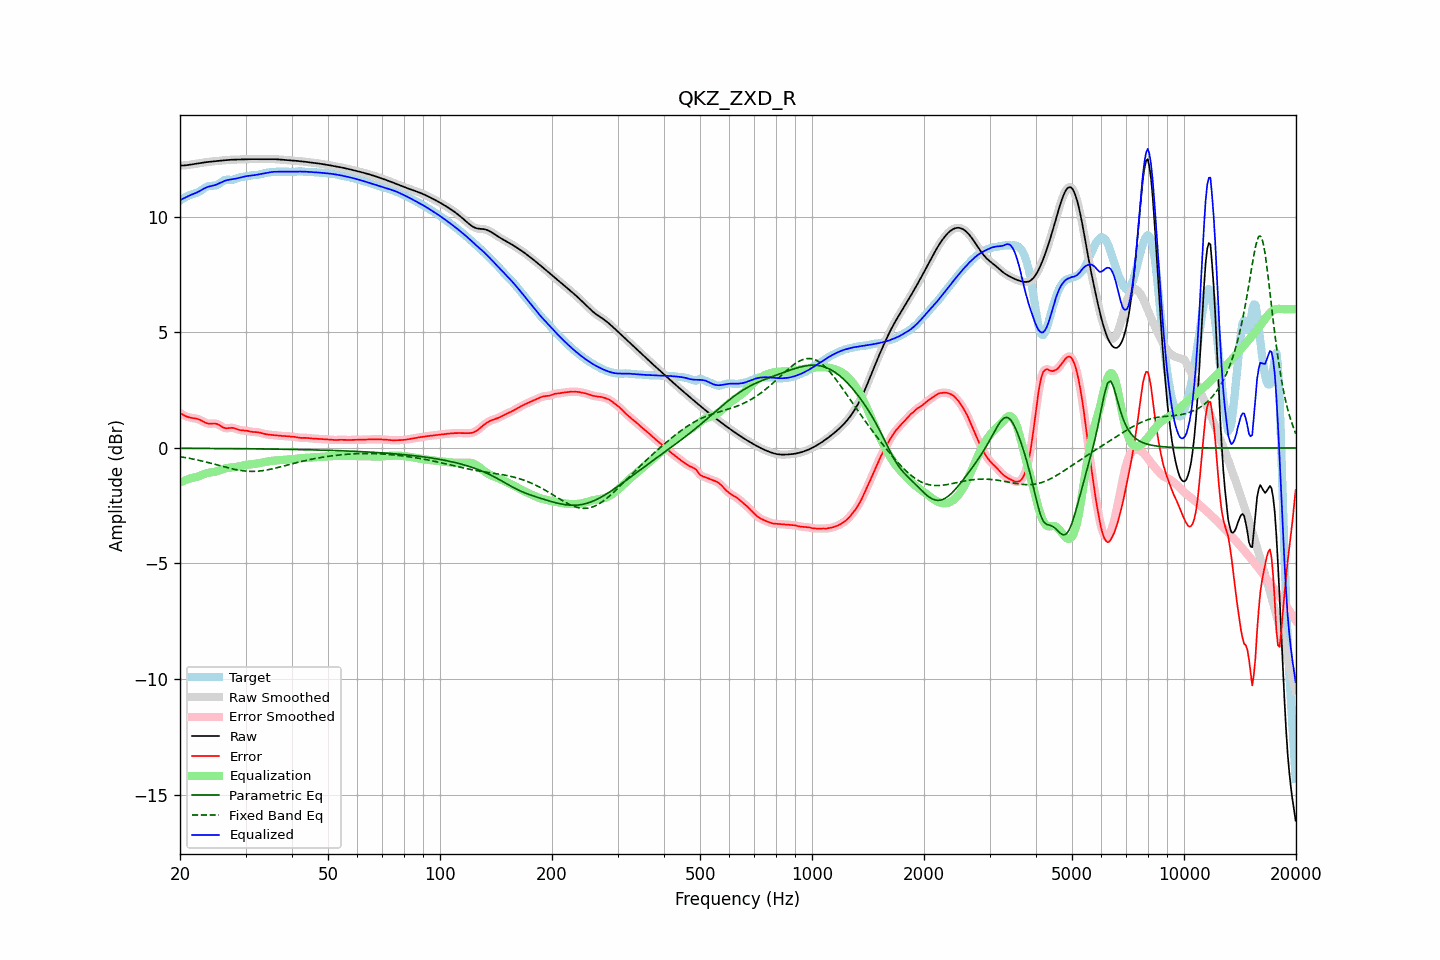

Data behind this chart, as committed beside it:
frequency, raw, error, smoothed, error_smoothed, equalization, parametric_eq, fixed_band_eq, equalized_raw, equalized_smoothed, target
20.00, 12.21, 1.51, 12.21, 1.51, -1.49, -0.02, -0.38, 10.72, 10.72, 10.70
20.20, 12.22, 1.47, 12.22, 1.47, -1.46, -0.02, -0.39, 10.75, 10.75, 10.75
20.40, 12.22, 1.43, 12.22, 1.43, -1.43, -0.02, -0.40, 10.79, 10.79, 10.79
20.61, 12.22, 1.39, 12.23, 1.39, -1.41, -0.02, -0.41, 10.82, 10.82, 10.83
20.81, 12.23, 1.36, 12.23, 1.36, -1.38, -0.02, -0.43, 10.85, 10.85, 10.87
21.02, 12.24, 1.34, 12.24, 1.34, -1.35, -0.02, -0.44, 10.89, 10.89, 10.91
21.23, 12.25, 1.32, 12.25, 1.32, -1.33, -0.02, -0.45, 10.92, 10.92, 10.94
21.44, 12.26, 1.30, 12.26, 1.30, -1.31, -0.02, -0.47, 10.96, 10.96, 10.96
21.66, 12.27, 1.29, 12.27, 1.29, -1.29, -0.02, -0.48, 10.98, 10.98, 10.98
21.87, 12.28, 1.28, 12.28, 1.28, -1.28, -0.02, -0.49, 11.01, 11.01, 11.00
22.09, 12.29, 1.27, 12.29, 1.27, -1.26, -0.02, -0.51, 11.03, 11.03, 11.03
22.31, 12.31, 1.25, 12.31, 1.25, -1.24, -0.02, -0.52, 11.07, 11.07, 11.05
22.54, 12.32, 1.23, 12.32, 1.23, -1.21, -0.02, -0.54, 11.10, 11.10, 11.09
22.76, 12.33, 1.20, 12.33, 1.20, -1.18, -0.02, -0.56, 11.15, 11.14, 11.13
22.99, 12.34, 1.16, 12.34, 1.16, -1.16, -0.02, -0.57, 11.19, 11.19, 11.18
23.22, 12.35, 1.12, 12.35, 1.12, -1.13, -0.02, -0.59, 11.22, 11.22, 11.23
23.45, 12.36, 1.09, 12.36, 1.09, -1.10, -0.02, -0.61, 11.26, 11.26, 11.27
23.69, 12.37, 1.06, 12.37, 1.06, -1.08, -0.02, -0.62, 11.29, 11.29, 11.31
23.92, 12.38, 1.05, 12.38, 1.05, -1.07, -0.02, -0.64, 11.31, 11.31, 11.33
24.16, 12.39, 1.05, 12.39, 1.05, -1.06, -0.02, -0.66, 11.33, 11.33, 11.34
24.40, 12.39, 1.05, 12.39, 1.05, -1.05, -0.02, -0.68, 11.34, 11.34, 11.34
24.65, 12.40, 1.06, 12.40, 1.06, -1.04, -0.02, -0.70, 11.36, 11.36, 11.34
24.89, 12.41, 1.05, 12.41, 1.05, -1.03, -0.02, -0.71, 11.38, 11.38, 11.35
25.14, 12.41, 1.04, 12.41, 1.04, -1.01, -0.02, -0.73, 11.40, 11.40, 11.38
25.39, 12.42, 1.01, 12.42, 1.01, -0.99, -0.03, -0.75, 11.44, 11.44, 11.41
25.65, 12.43, 0.96, 12.43, 0.96, -0.96, -0.03, -0.77, 11.47, 11.47, 11.46
25.91, 12.44, 0.92, 12.44, 0.92, -0.93, -0.03, -0.79, 11.50, 11.50, 11.51
26.16, 12.44, 0.88, 12.44, 0.88, -0.91, -0.03, -0.81, 11.53, 11.53, 11.56
26.43, 12.45, 0.86, 12.45, 0.86, -0.89, -0.03, -0.83, 11.56, 11.56, 11.59
26.69, 12.45, 0.85, 12.45, 0.85, -0.87, -0.03, -0.84, 11.58, 11.58, 11.60
26.96, 12.46, 0.85, 12.46, 0.86, -0.86, -0.03, -0.86, 11.60, 11.60, 11.61
27.23, 12.46, 0.86, 12.46, 0.86, -0.85, -0.03, -0.88, 11.61, 11.61, 11.60
27.50, 12.47, 0.87, 12.47, 0.87, -0.85, -0.03, -0.90, 11.62, 11.62, 11.60
27.77, 12.47, 0.86, 12.47, 0.86, -0.84, -0.03, -0.91, 11.63, 11.63, 11.61
28.05, 12.47, 0.85, 12.47, 0.85, -0.83, -0.03, -0.93, 11.64, 11.64, 11.62
28.33, 12.48, 0.82, 12.48, 0.82, -0.82, -0.03, -0.94, 11.65, 11.65, 11.65
28.62, 12.48, 0.80, 12.48, 0.80, -0.81, -0.03, -0.95, 11.67, 11.67, 11.68
28.90, 12.48, 0.78, 12.48, 0.78, -0.79, -0.03, -0.97, 11.69, 11.69, 11.70
29.19, 12.48, 0.76, 12.48, 0.76, -0.78, -0.03, -0.98, 11.71, 11.71, 11.72
29.48, 12.48, 0.76, 12.48, 0.76, -0.76, -0.03, -0.99, 11.72, 11.72, 11.73
29.78, 12.49, 0.75, 12.49, 0.75, -0.75, -0.04, -1.00, 11.74, 11.74, 11.73
30.08, 12.49, 0.75, 12.49, 0.75, -0.74, -0.04, -1.00, 11.75, 11.75, 11.74
30.38, 12.49, 0.74, 12.49, 0.74, -0.73, -0.04, -1.01, 11.76, 11.76, 11.76
30.68, 12.49, 0.72, 12.49, 0.72, -0.72, -0.04, -1.01, 11.77, 11.77, 11.77
30.99, 12.49, 0.70, 12.49, 0.71, -0.71, -0.04, -1.01, 11.78, 11.78, 11.79
31.30, 12.49, 0.69, 12.49, 0.69, -0.70, -0.04, -1.01, 11.79, 11.79, 11.80
31.61, 12.49, 0.69, 12.49, 0.69, -0.69, -0.04, -1.01, 11.80, 11.80, 11.81
31.93, 12.49, 0.69, 12.49, 0.69, -0.68, -0.04, -1.01, 11.81, 11.81, 11.81
32.24, 12.49, 0.68, 12.49, 0.68, -0.67, -0.04, -1.01, 11.82, 11.82, 11.81
32.57, 12.50, 0.67, 12.50, 0.67, -0.66, -0.04, -1.00, 11.83, 11.83, 11.82
32.89, 12.50, 0.66, 12.50, 0.66, -0.65, -0.04, -1.00, 11.85, 11.85, 11.84
33.22, 12.50, 0.64, 12.50, 0.64, -0.64, -0.04, -0.99, 11.86, 11.86, 11.86
33.55, 12.50, 0.62, 12.50, 0.62, -0.62, -0.04, -0.98, 11.87, 11.87, 11.88
33.89, 12.49, 0.60, 12.50, 0.60, -0.61, -0.05, -0.97, 11.89, 11.89, 11.90
34.23, 12.50, 0.59, 12.50, 0.59, -0.59, -0.05, -0.95, 11.90, 11.90, 11.91
34.57, 12.50, 0.58, 12.50, 0.58, -0.58, -0.05, -0.94, 11.92, 11.92, 11.92
34.92, 12.50, 0.57, 12.50, 0.57, -0.57, -0.05, -0.93, 11.93, 11.93, 11.93
35.27, 12.50, 0.56, 12.50, 0.56, -0.56, -0.05, -0.91, 11.94, 11.94, 11.94
35.62, 12.50, 0.56, 12.50, 0.56, -0.55, -0.05, -0.90, 11.94, 11.94, 11.94
35.97, 12.49, 0.55, 12.49, 0.55, -0.55, -0.05, -0.88, 11.95, 11.95, 11.95
... 635 more rows
